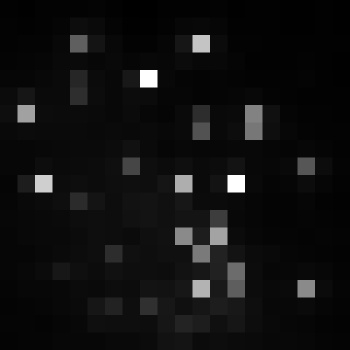

Data behind this chart, as committed beside it:
, xmin, ymin, lat, lon, area, perimeter, max_nanowatts, min_nanowatts, moonlight_illumination, clear_sky_confidence, mean_nanowatts
0, 332, 2608, -0.909, -0.909, 1.0, 0.0, 51.68, 0.9442, 11.8, 0.0, 6.539
